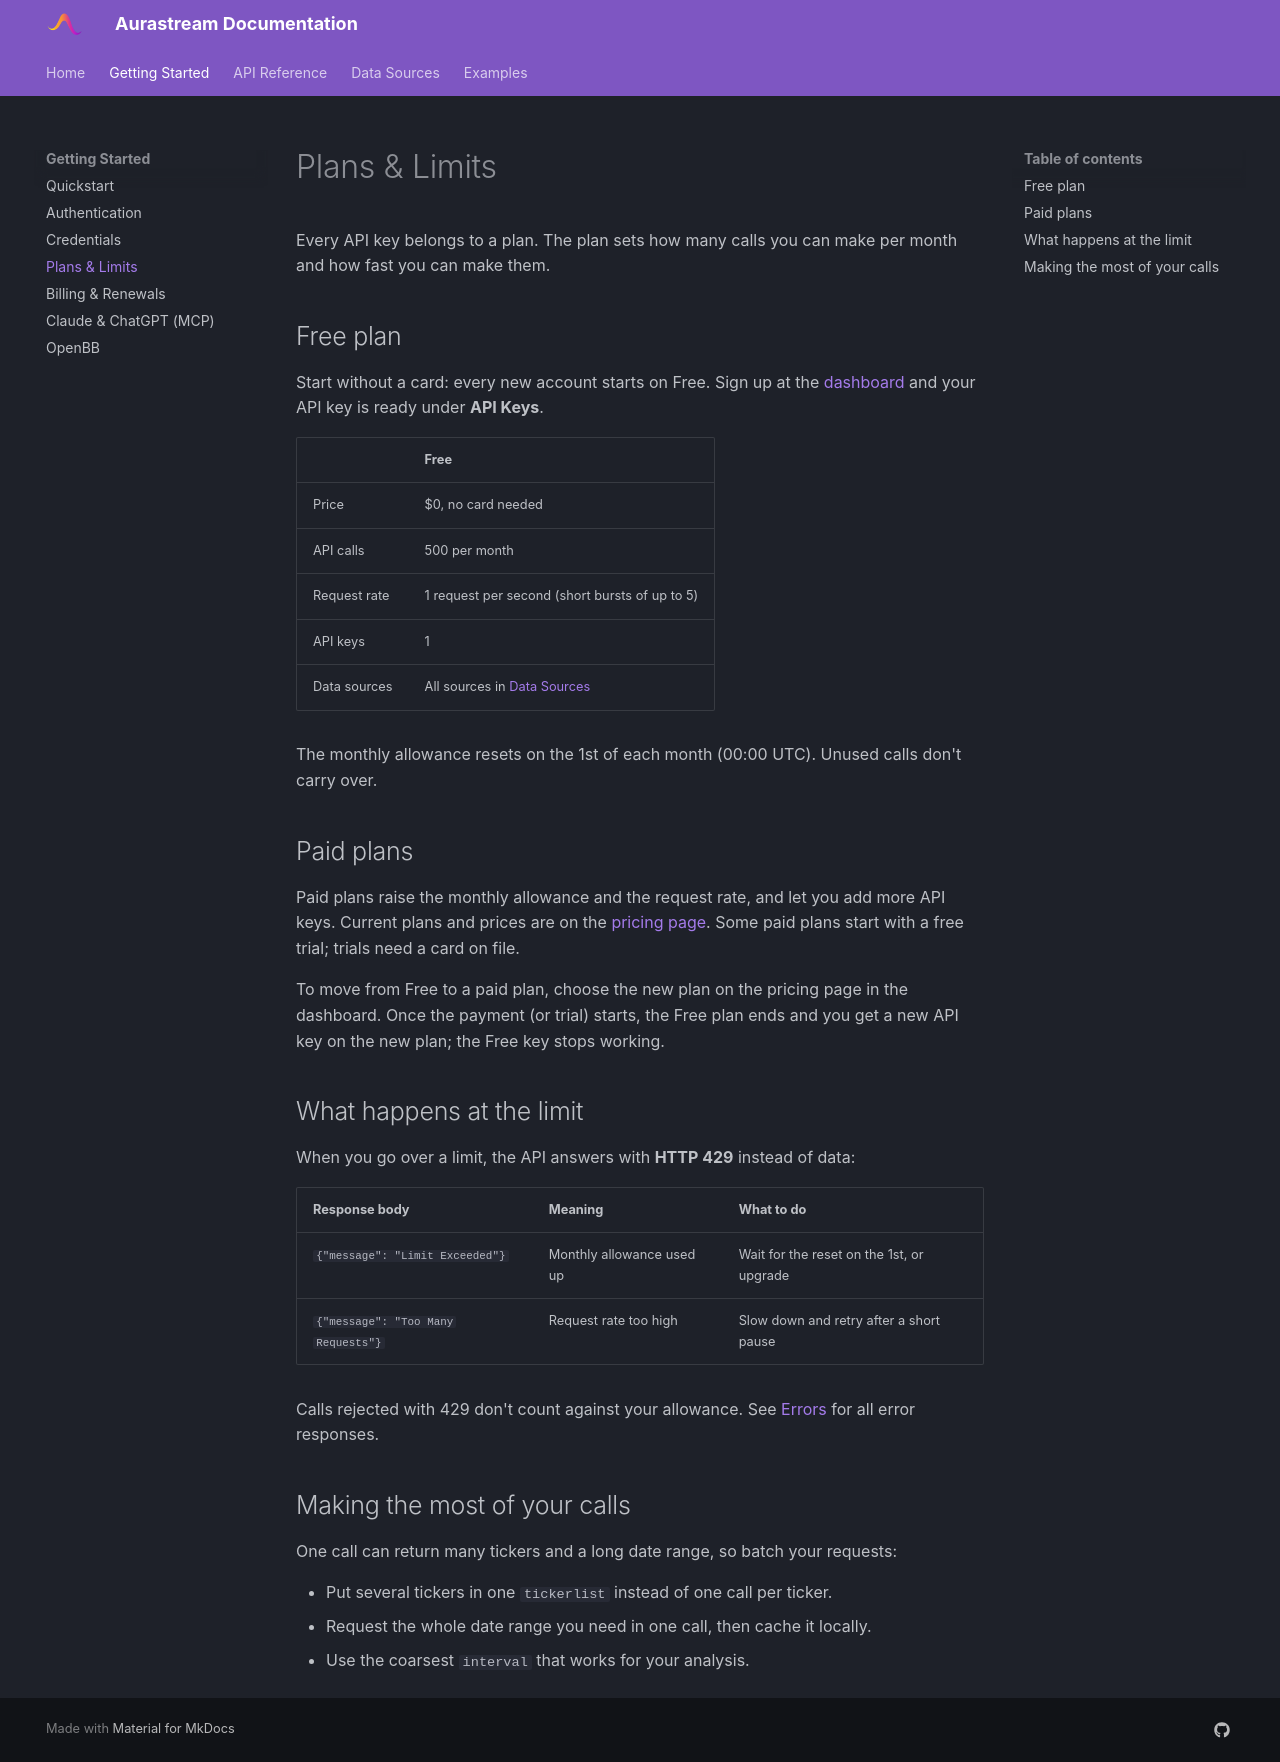

repository: UnbiasedAlpha/aurastream-docs · page: getting-started/plans-and-limits/index.html · generator: mkdocs

# Plans & Limits

Every API key belongs to a plan. The plan sets how many calls you can make per month and how fast you can make them.

## Free plan

Start without a card: every new account starts on Free. Sign up at the [dashboard](https://aurastream.unbiased-alpha.com) and your API key is ready under **API Keys**.

| | Free |
|---|---|
| Price | $0, no card needed |
| API calls | 500 per month |
| Request rate | 1 request per second (short bursts of up to 5) |
| API keys | 1 |
| Data sources | All sources in [Data Sources](../data-sources/overview.md) |

The monthly allowance resets on the 1st of each month (00:00 UTC). Unused calls don't carry over.

## Paid plans

Paid plans raise the monthly allowance and the request rate, and let you add more API keys. Current plans and prices are on the [pricing page](https://aurastream.unbiased-alpha.com/prices). Some paid plans start with a free trial; trials need a card on file.

To move from Free to a paid plan, choose the new plan on the pricing page in the dashboard. Once the payment (or trial) starts, the Free plan ends and you get a new API key on the new plan; the Free key stops working.

## What happens at the limit

When you go over a limit, the API answers with **HTTP 429** instead of data:

| Response body | Meaning | What to do |
|---|---|---|
| `{"message": "Limit Exceeded"}` | Monthly allowance used up | Wait for the reset on the 1st, or upgrade |
| `{"message": "Too Many Requests"}` | Request rate too high | Slow down and retry after a short pause |

Calls rejected with 429 don't count against your allowance. See [Errors](../api-reference/errors.md) for all error responses.

## Making the most of your calls

One call can return many tickers and a long date range, so batch your requests:

- Put several tickers in one `tickerlist` instead of one call per ticker.
- Request the whole date range you need in one call, then cache it locally.
- Use the coarsest `interval` that works for your analysis.
